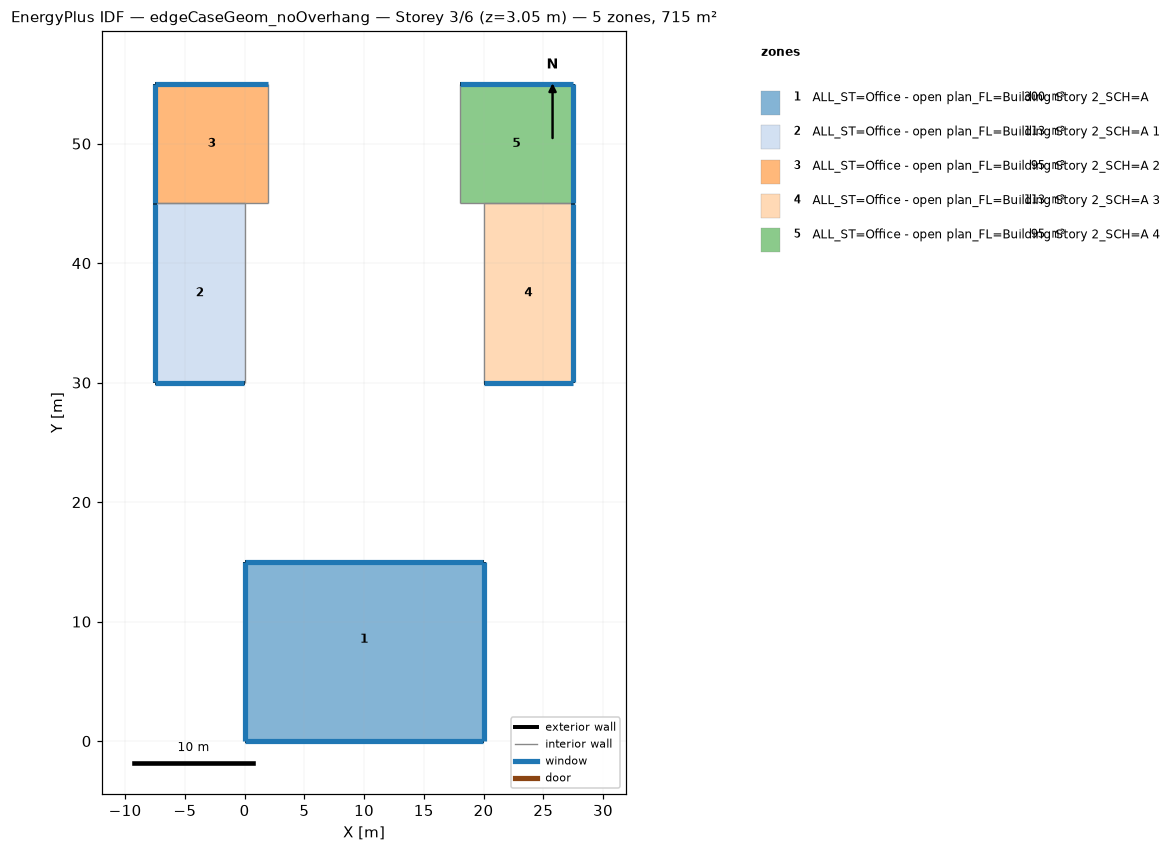
=== STOREY PLAN SPEC (per zone: floor XY polygon, exterior-wall plan segments, windows/doors) ===
zone 1: ALL_ST=Office - open plan_FL=Building Story 2_SCH=A  (300.0 m²)
  floor: (20.00, 15.00) (20.00, 2.00) (0.00, 2.00) (0.00, 15.00)
  floor: (20.00, 2.00) (20.00, 0.00) (0.00, 0.00) (0.00, 2.00)
  exterior wall: (20.00, 0.00) – (20.00, 15.00)  [15.0 m]
    window: (20.00, 0.03) – (20.00, 14.97)  [15.2 m²]
  exterior wall: (0.00, 0.00) – (20.00, 0.00)  [20.0 m]
    window: (0.03, 0.00) – (19.97, 0.00)  [20.3 m²]
  exterior wall: (0.00, 15.00) – (0.00, 0.00)  [15.0 m]
    window: (0.00, 14.97) – (0.00, 0.03)  [15.2 m²]
  exterior wall: (20.00, 15.00) – (0.00, 15.00)  [20.0 m]
    window: (19.97, 15.00) – (0.03, 15.00)  [20.3 m²]
zone 2: ALL_ST=Office - open plan_FL=Building Story 2_SCH=A 1  (112.5 m²)
  floor: (0.00, 45.00) (0.00, 30.00) (-7.50, 30.00) (-7.50, 45.00)
  exterior wall: (-7.50, 45.00) – (-7.50, 30.00)  [15.0 m]
    window: (-7.50, 44.97) – (-7.50, 30.03)  [15.2 m²]
  exterior wall: (-7.50, 30.00) – (0.00, 30.00)  [7.5 m]
    window: (-7.47, 30.00) – (-0.03, 30.00)  [7.6 m²]
  interior walls: 2
zone 3: ALL_ST=Office - open plan_FL=Building Story 2_SCH=A 2  (95.0 m²)
  floor: (2.00, 55.00) (2.00, 45.00) (-7.50, 45.00) (-7.50, 55.00)
  exterior wall: (-7.50, 55.00) – (-7.50, 45.00)  [10.0 m]
    window: (-7.50, 54.97) – (-7.50, 45.03)  [10.1 m²]
  exterior wall: (2.00, 55.00) – (-7.50, 55.00)  [9.5 m]
    window: (1.97, 55.00) – (-7.47, 55.00)  [9.6 m²]
  interior walls: 3
zone 4: ALL_ST=Office - open plan_FL=Building Story 2_SCH=A 3  (112.5 m²)
  floor: (27.50, 45.00) (27.50, 30.00) (20.00, 30.00) (20.00, 45.00)
  exterior wall: (27.50, 30.00) – (27.50, 45.00)  [15.0 m]
    window: (27.50, 30.03) – (27.50, 44.97)  [15.2 m²]
  exterior wall: (20.00, 30.00) – (27.50, 30.00)  [7.5 m]
    window: (20.03, 30.00) – (27.47, 30.00)  [7.6 m²]
  interior walls: 2
zone 5: ALL_ST=Office - open plan_FL=Building Story 2_SCH=A 4  (95.0 m²)
  floor: (27.50, 55.00) (27.50, 45.00) (18.00, 45.00) (18.00, 55.00)
  exterior wall: (27.50, 45.00) – (27.50, 55.00)  [10.0 m]
    window: (27.50, 45.03) – (27.50, 54.97)  [10.1 m²]
  exterior wall: (27.50, 55.00) – (18.00, 55.00)  [9.5 m]
    window: (27.47, 55.00) – (18.03, 55.00)  [9.6 m²]
  interior walls: 3

=== DERIVED (storey summary) ===
Building: edgeCaseGeom_noOverhang
Storey: 3 of 6  (floor level z = 3.05 m)
Storey gross floor area: 715.0 m²
Zones on this storey: 5
  - ALL_ST=Office - open plan_FL=Building Story 2_SCH=A: floor 300.0 m²; exterior wall 70.0 m (213.4 m²); 4 window(s) 71.0 m²; WWR 33.3%
  - ALL_ST=Office - open plan_FL=Building Story 2_SCH=A 1: floor 112.5 m²; exterior wall 22.5 m (68.6 m²); 2 window(s) 22.8 m²; WWR 33.3%
  - ALL_ST=Office - open plan_FL=Building Story 2_SCH=A 2: floor 95.0 m²; exterior wall 19.5 m (59.4 m²); 2 window(s) 19.8 m²; WWR 33.3%
  - ALL_ST=Office - open plan_FL=Building Story 2_SCH=A 3: floor 112.5 m²; exterior wall 22.5 m (68.6 m²); 2 window(s) 22.8 m²; WWR 33.3%
  - ALL_ST=Office - open plan_FL=Building Story 2_SCH=A 4: floor 95.0 m²; exterior wall 19.5 m (59.4 m²); 2 window(s) 19.8 m²; WWR 33.3%
Zone adjacency (shared interzone walls):
  - ALL_ST=Office - open plan_FL=Building Story 2_SCH=A 1 ↔ ALL_ST=Office - open plan_FL=Building Story 2_SCH=A 2
  - ALL_ST=Office - open plan_FL=Building Story 2_SCH=A 3 ↔ ALL_ST=Office - open plan_FL=Building Story 2_SCH=A 4